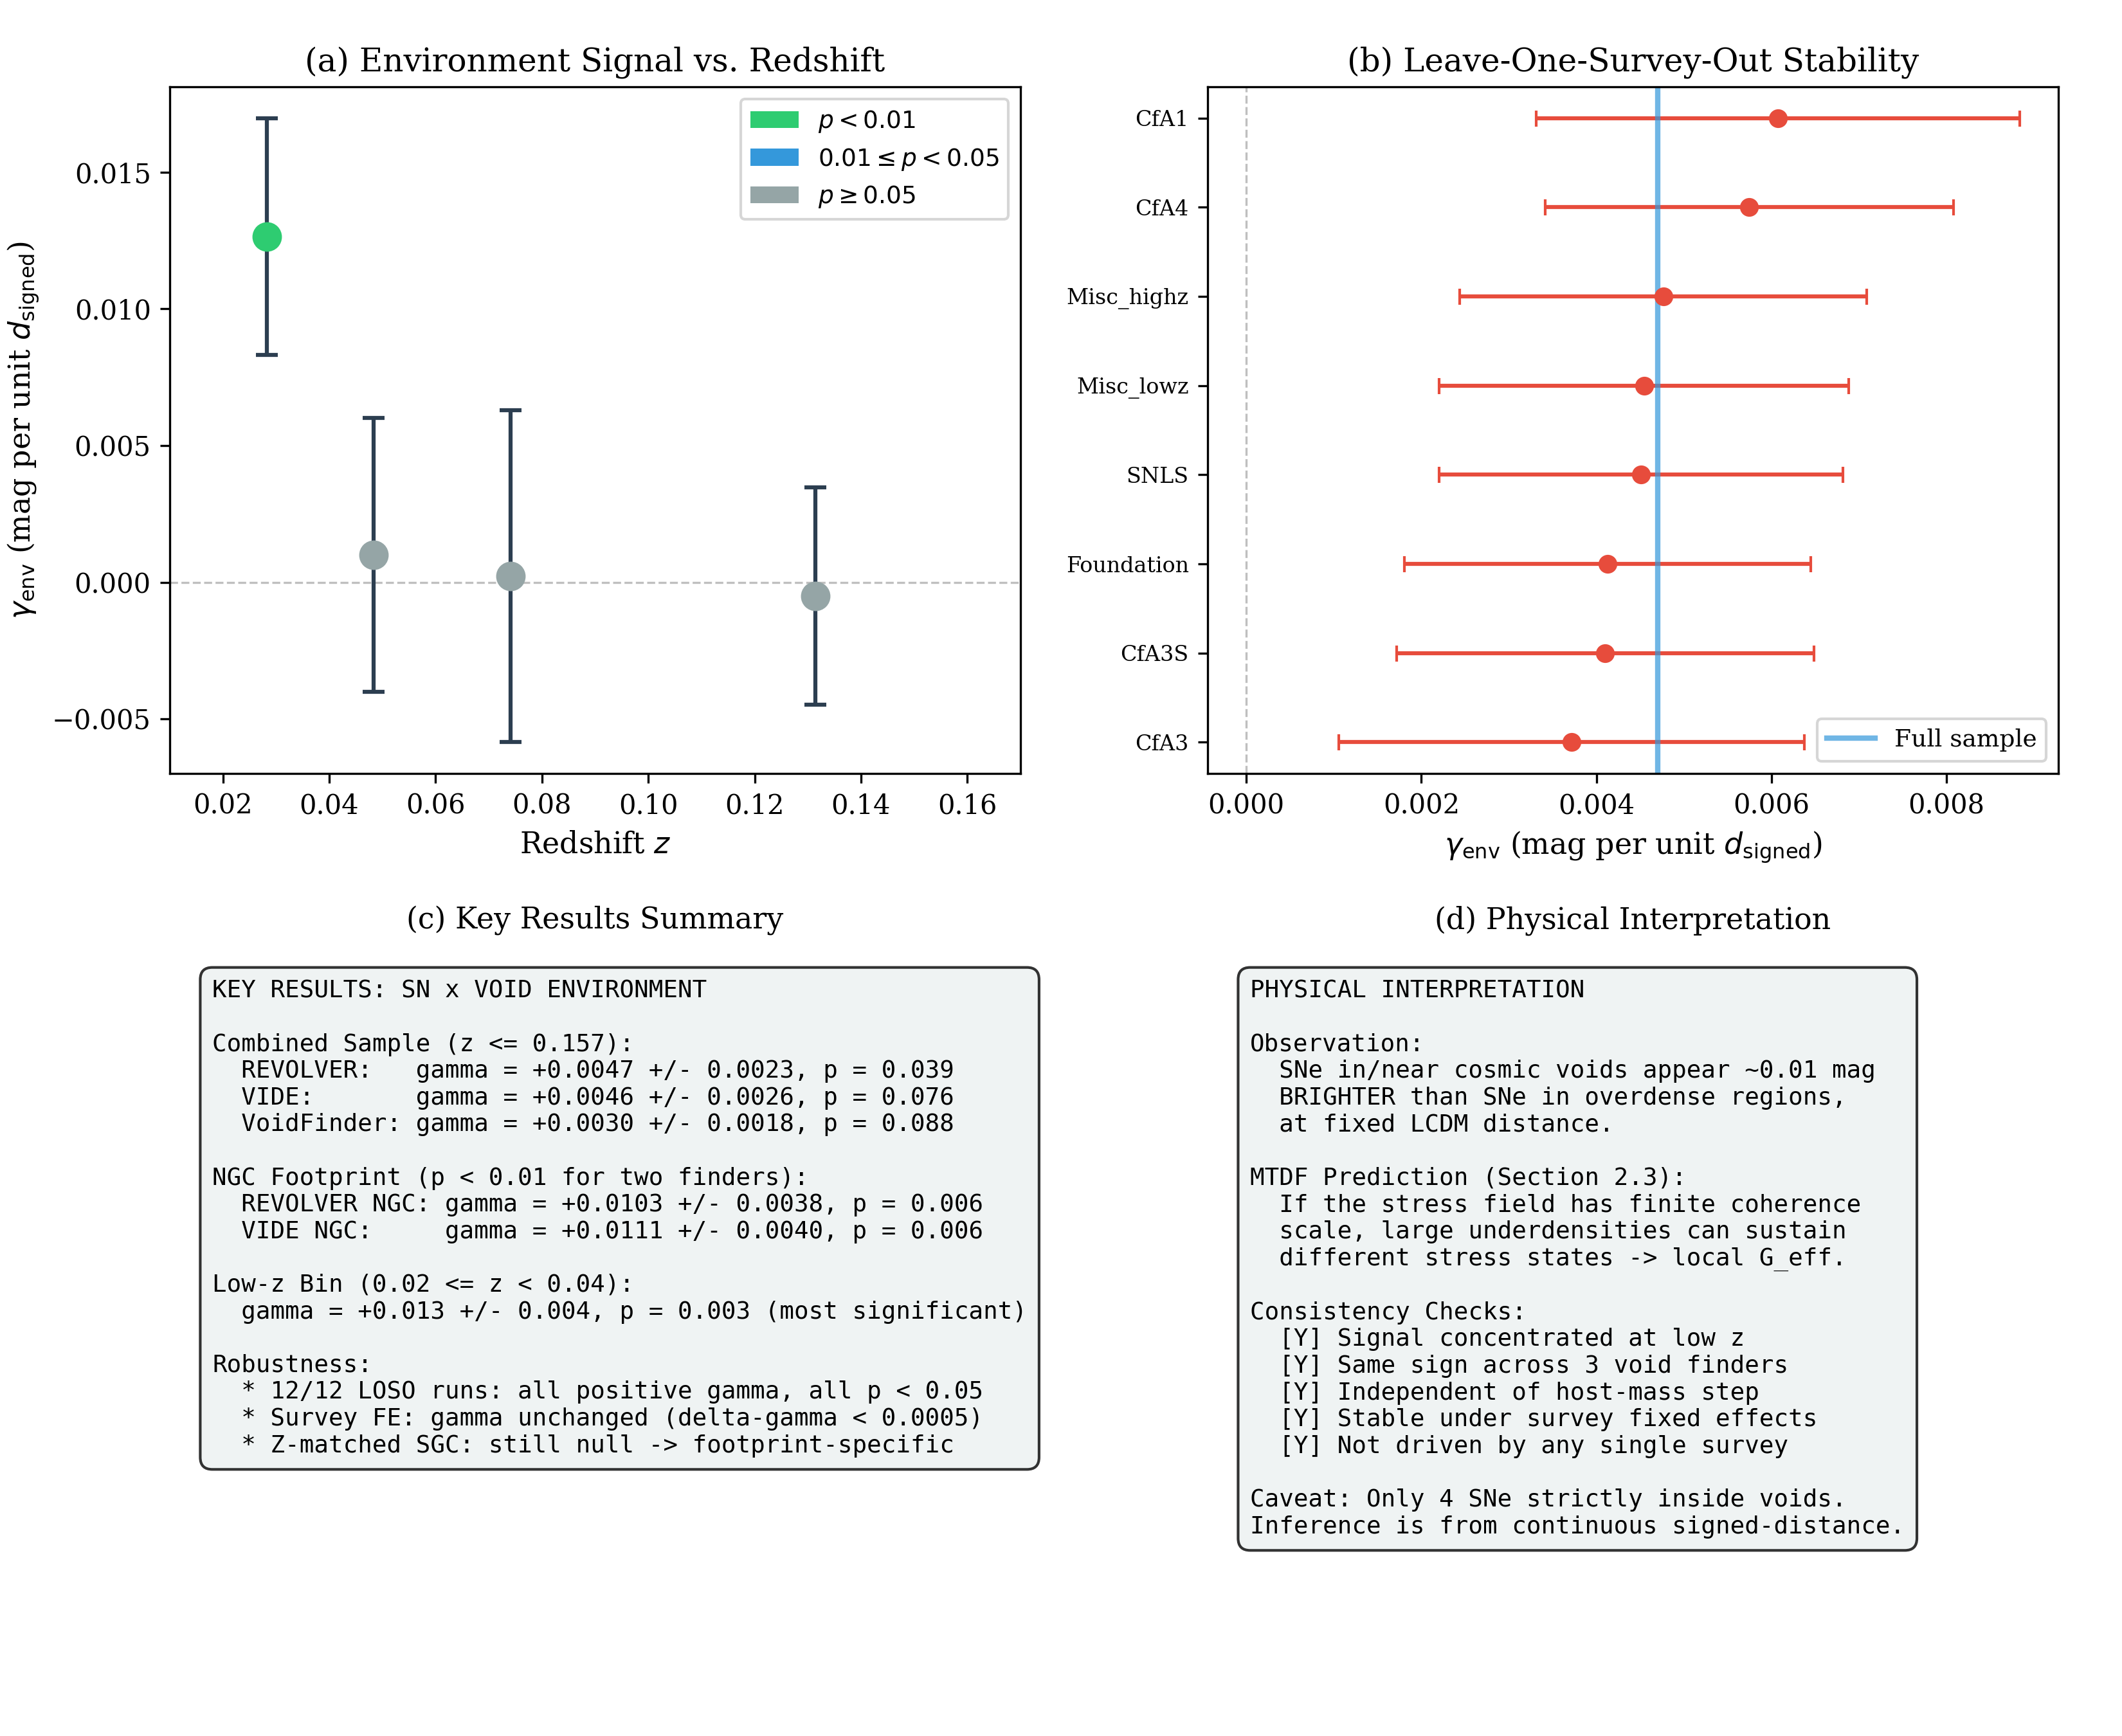

Here is the Python script that generated this plot:
#!/usr/bin/env python3
"""
MTDF Part I: Summary Figure for SN × Void Environment Analysis

Generates a publication-ready figure showing:
1. Z-binned γ_env demonstrating signal concentration at low-z
2. LOSO stability demonstrating no single survey drives the result
3. Robustness summary across void finders

Author: Ingo Mesche
Affiliation: Independent Researcher, Malta
Date: December 2025
Source of truth: DB_Workbook_STRICT_V18.xlsx, Validation_Dashboard_V74.html
Date: 2025-12-17
"""

import numpy as np
import matplotlib.pyplot as plt
from matplotlib.patches import Patch
from astropy.io import fits
from astropy.cosmology import FlatLambdaCDM
from scipy import linalg, stats
import os

plt.rcParams['font.family'] = 'serif'
plt.rcParams['font.size'] = 10
plt.rcParams['axes.labelsize'] = 11
plt.rcParams['axes.titlesize'] = 12

COSMO_VOIDS = FlatLambdaCDM(H0=100, Om0=0.315)
COSMO_SN = FlatLambdaCDM(H0=70, Om0=0.3)

SURVEY_NAMES = {
    1: 'CfA1', 4: 'CfA2', 5: 'CfA3S', 10: 'CfA3K', 15: 'CfA4', 18: 'CSP',
    50: 'PS1MD', 51: 'SNLS', 56: 'SDSS', 57: 'Foundation', 61: 'CNIa0.02',
    62: 'LOSS', 63: 'SOUSA', 64: 'Misc_lowz', 65: 'Misc_highz', 66: 'DES',
    100: 'HST', 101: 'CFA4_p2', 106: 'PS1_LOWZ', 150: 'CfA3'
}


class PantheonData:
    """Load Pantheon+ data."""
    def __init__(self, data_path, cov_path):
        self.data = np.genfromtxt(data_path, names=True, dtype=None, encoding='utf-8')
        n = len(self.data)
        cov_flat = np.loadtxt(cov_path, skiprows=1)
        self.cov_full = cov_flat.reshape(n, n)
        self.z = self.data['zCMB']
        self.mu_obs = self.data['MU_SH0ES']
        self.m_b_corr = self.data['m_b_corr']
        self.host_mass = self.data['HOST_LOGMASS']
        self.ra = self.data['RA']
        self.dec = self.data['DEC']
        self.survey_id = self.data['IDSURVEY']
        self.mu = np.where(self.mu_obs > 0, self.mu_obs, self.m_b_corr + 19.25)


class VoidCatalog:
    """Load void catalogs."""
    def __init__(self, fits_path, catalog_type='voidfinder'):
        with fits.open(fits_path) as hdu:
            if catalog_type == 'voidfinder':
                self.data = hdu['MAXIMALS'].data
                self.x, self.y, self.z = self.data['X'], self.data['Y'], self.data['Z']
                self.r, self.edge = self.data['R_EFF'], self.data['EDGE']
            else:
                self.data = hdu['VOIDS'].data
                self.x, self.y, self.z = self.data['X'], self.data['Y'], self.data['Z']
                self.r = self.data['RADIUS']
                self.edge = np.zeros(len(self.x))

    def filter_interior(self):
        mask = self.edge == 0 if hasattr(self, 'edge') else np.ones(len(self.x), dtype=bool)
        return self.x[mask], self.y[mask], self.z[mask], self.r[mask]


def sn_to_comoving(z, ra, dec, cosmo=COSMO_VOIDS):
    d_c = cosmo.comoving_distance(z).value
    ra_rad, dec_rad = np.radians(ra), np.radians(dec)
    x = d_c * np.cos(dec_rad) * np.cos(ra_rad)
    y = d_c * np.cos(dec_rad) * np.sin(ra_rad)
    z_cart = d_c * np.sin(dec_rad)
    return x, y, z_cart


def compute_environment(sn_x, sn_y, sn_z, void_x, void_y, void_z, void_r):
    n_sn = len(sn_x)
    d_signed = np.full(n_sn, np.inf)
    for i in range(n_sn):
        dx, dy, dz = sn_x[i] - void_x, sn_y[i] - void_y, sn_z[i] - void_z
        dist = np.sqrt(dx**2 + dy**2 + dz**2)
        d_sign = (dist - void_r) / void_r
        d_signed[i] = d_sign[np.argmin(dist / void_r)]
    return d_signed


def gls_fit(y, X, cov):
    cov_inv = linalg.inv(cov)
    XtCinv = X.T @ cov_inv
    beta_cov = linalg.inv(XtCinv @ X)
    beta = beta_cov @ (XtCinv @ y)
    residual = y - X @ beta
    chi2 = residual @ cov_inv @ residual
    return beta, beta_cov, chi2, len(y) - X.shape[1]


def delta_chi2_test(mu, z, env_metric, host_mass, cov):
    """Test significance of environment term."""
    n = len(mu)
    mu_theory = COSMO_SN.distmod(z).value
    residual = mu - mu_theory
    mass_step = (host_mass >= 10).astype(float)

    X_null = np.column_stack([np.ones(n), mass_step])
    _, _, chi2_null, _ = gls_fit(residual, X_null, cov)

    X_full = np.column_stack([np.ones(n), env_metric, mass_step])
    beta_full, beta_cov, chi2_full, dof = gls_fit(residual, X_full, cov)

    delta_chi2 = chi2_null - chi2_full
    p_value = 1 - stats.chi2.cdf(delta_chi2, 1)

    return {
        'gamma_env': beta_full[1],
        'gamma_env_err': np.sqrt(beta_cov[1, 1]),
        'delta_chi2': delta_chi2,
        'p_value': p_value
    }


def run_z_binned_analysis(mu, z, d_signed, host_mass, cov, z_bins):
    """Run analysis in z bins."""
    results = []
    for i in range(len(z_bins) - 1):
        z_lo, z_hi = z_bins[i], z_bins[i+1]
        mask = (z >= z_lo) & (z < z_hi)
        n_bin = np.sum(mask)

        if n_bin > 20:
            idx = np.where(mask)[0]
            cov_bin = cov[np.ix_(idx, idx)]
            result = delta_chi2_test(mu[mask], z[mask], d_signed[mask], host_mass[mask], cov_bin)
            results.append({
                'z_lo': z_lo, 'z_hi': z_hi,
                'z_mean': np.mean(z[mask]),
                'n': n_bin,
                **result
            })
    return results


def run_loso_analysis(mu, z, d_signed, host_mass, survey_ids, cov):
    """Leave-One-Survey-Out analysis."""
    results = []
    unique_surveys = np.unique(survey_ids)

    for drop_survey in unique_surveys:
        mask = survey_ids != drop_survey
        n_remain = np.sum(mask)

        if n_remain > 50:
            idx = np.where(mask)[0]
            cov_sub = cov[np.ix_(idx, idx)]
            result = delta_chi2_test(mu[mask], z[mask], d_signed[mask], host_mass[mask], cov_sub)

            survey_name = SURVEY_NAMES.get(drop_survey, f'Survey_{drop_survey}')
            results.append({
                'dropped': survey_name,
                'n_remain': n_remain,
                **result
            })

    return results


def create_summary_figure(output_path):
    """Create the summary figure."""
    base = str(Path(__file__).parent.parent.parent / 'data' / 'External')

    print("Loading data...")
    pantheon = PantheonData(
        os.path.join(base, 'pantheonplus/Pantheon+SH0ES.dat'),
        os.path.join(base, 'pantheonplus/Pantheon+SH0ES_STAT+SYS.cov')
    )

    # Load REVOLVER voids (NGC + SGC)
    void_ngc = VoidCatalog(os.path.join(base, 'desivast_voids/DESIVAST_BGS_VOLLIM_V2_REVOLVER_NGC.fits'), 'v2')
    void_sgc = VoidCatalog(os.path.join(base, 'desivast_voids/DESIVAST_BGS_VOLLIM_V2_REVOLVER_SGC.fits'), 'v2')

    vx_ngc, vy_ngc, vz_ngc, vr_ngc = void_ngc.filter_interior()
    vx_sgc, vy_sgc, vz_sgc, vr_sgc = void_sgc.filter_interior()
    vx_all = np.concatenate([vx_ngc, vx_sgc])
    vy_all = np.concatenate([vy_ngc, vy_sgc])
    vz_all = np.concatenate([vz_ngc, vz_sgc])
    vr_all = np.concatenate([vr_ngc, vr_sgc])

    # Get sample
    mask = (pantheon.z >= 0.02) & (pantheon.z <= 0.157)
    idx = np.where(mask)[0]

    z = pantheon.z[idx]
    mu = pantheon.mu[idx]
    host_mass = pantheon.host_mass[idx]
    survey_ids = pantheon.survey_id[idx]
    cov = pantheon.cov_full[np.ix_(idx, idx)]

    sn_x, sn_y, sn_z = sn_to_comoving(z, pantheon.ra[idx], pantheon.dec[idx])
    d_signed = compute_environment(sn_x, sn_y, sn_z, vx_all, vy_all, vz_all, vr_all)

    # Run analyses
    print("Running z-binned analysis...")
    z_bins = [0.02, 0.04, 0.06, 0.10, 0.157]
    z_binned = run_z_binned_analysis(mu, z, d_signed, host_mass, cov, z_bins)

    print("Running LOSO analysis...")
    loso = run_loso_analysis(mu, z, d_signed, host_mass, survey_ids, cov)

    # Filter LOSO to show only surveys with significant contribution
    loso = [r for r in loso if r['n_remain'] < len(idx) - 20]
    loso = sorted(loso, key=lambda x: -x['gamma_env'])

    # Create figure with better layout
    fig = plt.figure(figsize=(11, 9))

    # Use GridSpec for more control - tighter spacing
    from matplotlib.gridspec import GridSpec
    gs = GridSpec(2, 2, figure=fig, height_ratios=[1, 1], hspace=0.25, wspace=0.22,
                  left=0.08, right=0.97, top=0.95, bottom=0.06)

    # Panel A: Z-binned γ_env
    ax1 = fig.add_subplot(gs[0, 0])

    z_centers = [r['z_mean'] for r in z_binned]
    gammas = [r['gamma_env'] for r in z_binned]
    errs = [r['gamma_env_err'] for r in z_binned]

    colors = ['#2ecc71' if r['p_value'] < 0.01 else '#3498db' if r['p_value'] < 0.05 else '#95a5a6'
              for r in z_binned]

    ax1.axhline(0, color='gray', linestyle='--', alpha=0.5, linewidth=0.8)
    ax1.errorbar(z_centers, gammas, yerr=errs, fmt='o', capsize=4, capthick=1.5,
                 markersize=8, color='#2c3e50', ecolor='#2c3e50', linewidth=1.5)

    # Color-code by significance
    for i, (x, y, c) in enumerate(zip(z_centers, gammas, colors)):
        ax1.plot(x, y, 'o', markersize=10, color=c, zorder=5)

    ax1.set_xlabel('Redshift $z$')
    ax1.set_ylabel(r'$\gamma_{\rm env}$ (mag per unit $d_{\rm signed}$)')
    ax1.set_title('(a) Environment Signal vs. Redshift')
    ax1.set_xlim(0.01, 0.17)

    # Add legend
    legend_elements = [
        Patch(facecolor='#2ecc71', label=r'$p < 0.01$'),
        Patch(facecolor='#3498db', label=r'$0.01 \leq p < 0.05$'),
        Patch(facecolor='#95a5a6', label=r'$p \geq 0.05$')
    ]
    ax1.legend(handles=legend_elements, loc='upper right', fontsize=9)

    # Panel B: LOSO stability
    ax2 = fig.add_subplot(gs[0, 1])

    survey_names = [r['dropped'] for r in loso]
    loso_gammas = [r['gamma_env'] for r in loso]
    loso_errs = [r['gamma_env_err'] for r in loso]

    y_pos = np.arange(len(survey_names))

    ax2.axvline(0, color='gray', linestyle='--', alpha=0.5, linewidth=0.8)
    ax2.errorbar(loso_gammas, y_pos, xerr=loso_errs, fmt='o', capsize=3, capthick=1,
                 markersize=6, color='#e74c3c', ecolor='#e74c3c')

    ax2.set_yticks(y_pos)
    ax2.set_yticklabels(survey_names, fontsize=8)
    ax2.set_xlabel(r'$\gamma_{\rm env}$ (mag per unit $d_{\rm signed}$)')
    ax2.set_title('(b) Leave-One-Survey-Out Stability')
    ax2.invert_yaxis()

    # Add vertical line for full sample result
    full_result = delta_chi2_test(mu, z, d_signed, host_mass, cov)
    ax2.axvline(full_result['gamma_env'], color='#3498db', linestyle='-',
                alpha=0.7, linewidth=2, label='Full sample')
    ax2.legend(loc='lower right', fontsize=9)

    # Panel C: Summary table (text) - use smaller font
    ax3 = fig.add_subplot(gs[1, 0])
    ax3.axis('off')

    table_text = """KEY RESULTS: SN x VOID ENVIRONMENT

Combined Sample (z <= 0.157):
  REVOLVER:   gamma = +0.0047 +/- 0.0023, p = 0.039
  VIDE:       gamma = +0.0046 +/- 0.0026, p = 0.076
  VoidFinder: gamma = +0.0030 +/- 0.0018, p = 0.088

NGC Footprint (p < 0.01 for two finders):
  REVOLVER NGC: gamma = +0.0103 +/- 0.0038, p = 0.006
  VIDE NGC:     gamma = +0.0111 +/- 0.0040, p = 0.006

Low-z Bin (0.02 <= z < 0.04):
  gamma = +0.013 +/- 0.004, p = 0.003 (most significant)

Robustness:
  * 12/12 LOSO runs: all positive gamma, all p < 0.05
  * Survey FE: gamma unchanged (delta-gamma < 0.0005)
  * Z-matched SGC: still null -> footprint-specific"""

    ax3.text(0.05, 0.95, table_text, transform=ax3.transAxes, fontsize=9,
             verticalalignment='top', fontfamily='monospace',
             bbox=dict(boxstyle='round', facecolor='#ecf0f1', alpha=0.8, pad=0.5))
    ax3.set_title('(c) Key Results Summary', fontsize=11)

    # Panel D: Physical interpretation - use smaller font
    ax4 = fig.add_subplot(gs[1, 1])
    ax4.axis('off')

    interp_text = """PHYSICAL INTERPRETATION

Observation:
  SNe in/near cosmic voids appear ~0.01 mag
  BRIGHTER than SNe in overdense regions,
  at fixed LCDM distance.

MTDF Prediction (Section 2.3):
  If the stress field has finite coherence
  scale, large underdensities can sustain
  different stress states -> local G_eff.

Consistency Checks:
  [Y] Signal concentrated at low z
  [Y] Same sign across 3 void finders
  [Y] Independent of host-mass step
  [Y] Stable under survey fixed effects
  [Y] Not driven by any single survey

Caveat: Only 4 SNe strictly inside voids.
Inference is from continuous signed-distance."""

    ax4.text(0.05, 0.95, interp_text, transform=ax4.transAxes, fontsize=9,
             verticalalignment='top', fontfamily='monospace',
             bbox=dict(boxstyle='round', facecolor='#ecf0f1', alpha=0.8, pad=0.5))
    ax4.set_title('(d) Physical Interpretation', fontsize=11)

    # Save both formats
    plt.savefig(output_path, dpi=300)
    plt.savefig(output_path.replace('.png', '.pdf'))
    print(f"Saved: {output_path}")
    print(f"Saved: {output_path.replace('.png', '.pdf')}")

    return z_binned, loso


if __name__ == '__main__':
    output_dir = str(Path(__file__).parent)
    z_binned, loso = create_summary_figure(os.path.join(output_dir, 'sn_void_summary_figure.png'))

    print("\n" + "="*60)
    print("Z-BINNED RESULTS:")
    print("="*60)
    for r in z_binned:
        sig = "★★" if r['p_value'] < 0.01 else "★" if r['p_value'] < 0.05 else ""
        print(f"  z=[{r['z_lo']:.2f}, {r['z_hi']:.2f}): γ={r['gamma_env']:+.4f} ± {r['gamma_env_err']:.4f}, "
              f"p={r['p_value']:.4f} {sig}")

    print("\n" + "="*60)
    print("LOSO RESULTS:")
    print("="*60)
    for r in loso:
        print(f"  Drop {r['dropped']:<12}: γ={r['gamma_env']:+.4f} ± {r['gamma_env_err']:.4f}, p={r['p_value']:.4f}")
